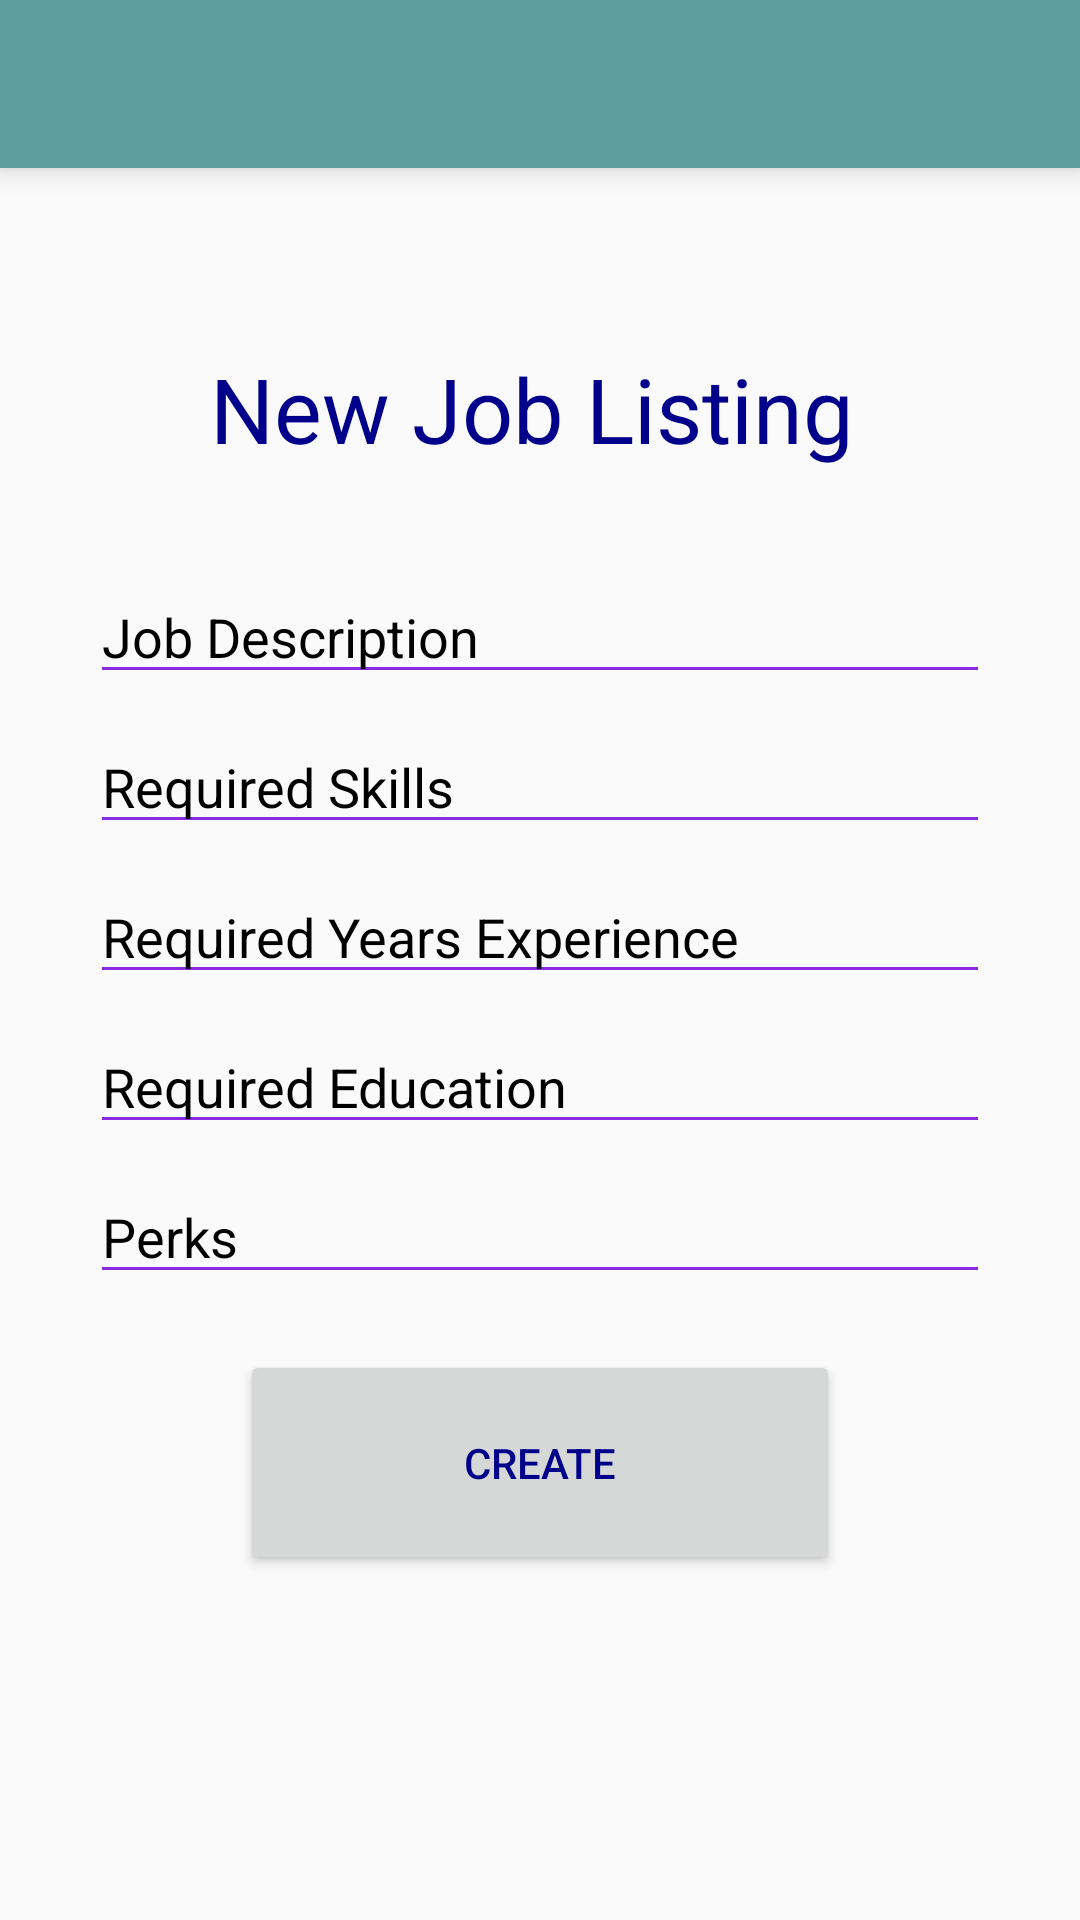

Here is an Android app screen rendered from its layout file. Give the layout XML and the strings, colors and styles it references.
<!-- AndroidManifest.xml: application theme AppTheme -->
<!-- res/layout/newjob_screen.xml -->
<RelativeLayout xmlns:android="http://schemas.android.com/apk/res/android"
    xmlns:tools="http://schemas.android.com/tools"
    xmlns:app="http://schemas.android.com/apk/res-auto"
    android:layout_width="fill_parent"
    android:layout_height="fill_parent"
    tools:context=".newJobScreen">
    
    
    
    

    <LinearLayout
        android:orientation="vertical"
        android:layout_width="fill_parent"
        android:layout_height="fill_parent"
        android:weightSum="1"
        android:id="@+id/linearLayout"
        android:layout_alignParentStart="true"
        android:layout_alignParentBottom="true">

        <android.support.v7.widget.Toolbar
            android:id="@+id/toolbar"
            android:layout_height="wrap_content"
            android:layout_width="match_parent"
            android:elevation="6dp"
            app:theme="@style/ThemeOverlay.AppCompat.ActionBar"
            android:background="@color/CadetBlue"/>

        <TextView
            android:layout_width="230dp"
            android:layout_height="wrap_content"
            android:textSize="30dp"
            android:text="New Job Listing"
            android:id="@+id/title"
            android:layout_gravity="center_horizontal"
            android:layout_marginTop="60dp"
            android:layout_marginLeft="5dp"
            android:layout_weight="0.07" />


    </LinearLayout>


    <EditText
        android:singleLine="true"
        android:layout_width="300dp"
        android:layout_height="wrap_content"
        android:inputType="textPersonName"
        android:text="Job Description"
        android:ems="10"
        android:id="@+id/first"
        android:layout_gravity="center_horizontal"
        android:layout_centerHorizontal="true"
        android:layout_marginTop="190dp"
        android:textColor="#000000" />

    <Button
        android:id="@+id/button12"
        android:text="Create"
        android:layout_width="200dp"
        android:layout_height="75dp"
        android:layout_gravity="center"
        android:layout_marginTop="450dp"
        android:layout_centerHorizontal="true"
        >
    </Button>

    <EditText
        android:singleLine="true"
        android:layout_width="300dp"
        android:layout_height="wrap_content"
        android:id="@+id/middle"
        android:layout_centerHorizontal="true"
        android:layout_marginTop="240dp"
        android:layout_gravity="center_horizontal"
        android:textColor="#000000"
        android:text="Required Skills" />


    <EditText
        android:singleLine="true"
        android:layout_width="300dp"
        android:layout_height="wrap_content"
        android:layout_centerHorizontal="true"
        android:layout_marginTop="290dp"
        android:layout_gravity="center_horizontal"
        android:textColor="#000000"
        android:text="Required Years Experience" />

    <EditText
        android:singleLine="true"
        android:layout_width="300dp"
        android:layout_height="wrap_content"
        android:layout_centerHorizontal="true"
        android:id="@+id/last"
        android:text="Required Education"
        android:layout_marginTop="340dp"
        android:textColor="#000000" />

    <EditText
        android:singleLine="true"
        android:layout_width="300dp"
        android:layout_height="wrap_content"
        android:layout_centerHorizontal="true"
        android:layout_marginTop="390dp"
        android:layout_gravity="center_horizontal"
        android:textColor="#000000"
        android:text="Perks" />
</RelativeLayout>
<!-- resources referenced by this layout -->
<resources>
  <color name="CadetBlue">#5F9EA0</color>
  <style name="AppTheme" parent="hackru" />
  <style name="hackru" parent="Theme.AppCompat.Light.NoActionBar">
      </style>
</resources>
